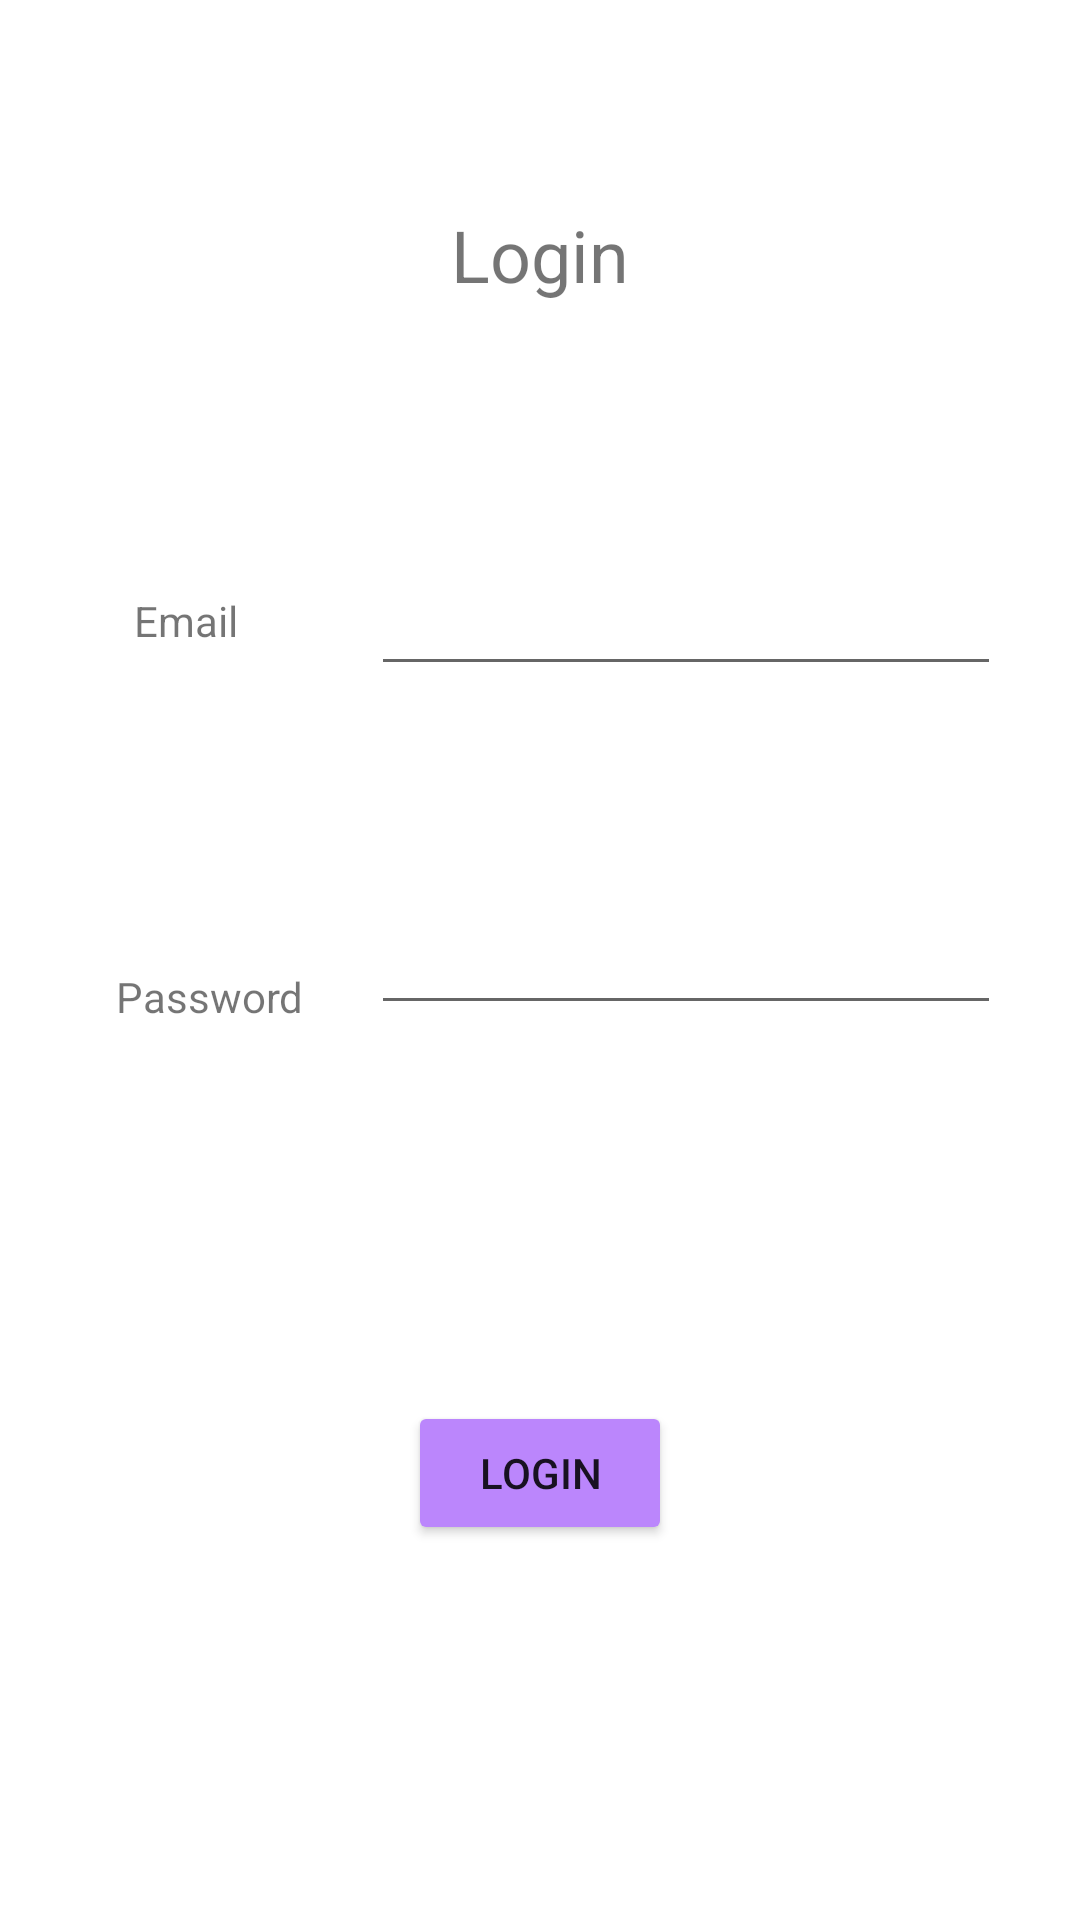

Android layout source for this screen:
<!-- AndroidManifest.xml: application theme Theme.Assignment2Kotlin -->
<!-- res/layout/fragment_dialog.xml -->
<?xml version="1.0" encoding="utf-8"?>
<androidx.constraintlayout.widget.ConstraintLayout xmlns:android="http://schemas.android.com/apk/res/android"
    xmlns:app="http://schemas.android.com/apk/res-auto"
    xmlns:tools="http://schemas.android.com/tools"
    android:layout_width="match_parent"
             android:layout_height="match_parent">

    <TextView
        android:id="@+id/textView2"
        android:layout_width="wrap_content"
        android:layout_height="wrap_content"
        android:text="Login"
        android:textSize="24sp"
        app:layout_constraintBottom_toBottomOf="parent"
        app:layout_constraintEnd_toEndOf="parent"
        app:layout_constraintStart_toStartOf="parent"
        app:layout_constraintTop_toTopOf="parent"
        app:layout_constraintVertical_bias="0.113" />

    <EditText
        android:id="@+id/emailtxt"
        android:layout_width="wrap_content"
        android:layout_height="wrap_content"
        android:ems="10"
        android:inputType="textEmailAddress"
        app:layout_constraintBottom_toBottomOf="parent"
        app:layout_constraintEnd_toEndOf="parent"
        app:layout_constraintHorizontal_bias="0.825"
        app:layout_constraintStart_toStartOf="parent"
        app:layout_constraintTop_toTopOf="parent"
        app:layout_constraintVertical_bias="0.313" />

    <EditText
        android:id="@+id/passtxt"
        android:layout_width="wrap_content"
        android:layout_height="wrap_content"
        android:ems="10"
        android:inputType="textPassword"
        app:layout_constraintBottom_toBottomOf="parent"
        app:layout_constraintEnd_toEndOf="parent"
        app:layout_constraintHorizontal_bias="0.825"
        app:layout_constraintStart_toStartOf="parent"
        app:layout_constraintTop_toBottomOf="@+id/emailtxt"
        app:layout_constraintVertical_bias="0.194" />

    <TextView
        android:id="@+id/textView3"
        android:layout_width="wrap_content"
        android:layout_height="wrap_content"
        android:text="Email"
        app:layout_constraintBottom_toBottomOf="parent"
        app:layout_constraintEnd_toStartOf="@+id/emailtxt"
        app:layout_constraintStart_toStartOf="parent"
        app:layout_constraintTop_toTopOf="parent"
        app:layout_constraintVertical_bias="0.318" />

    <TextView
        android:id="@+id/textView4"
        android:layout_width="wrap_content"
        android:layout_height="wrap_content"
        android:text="Password"
        app:layout_constraintBottom_toBottomOf="parent"
        app:layout_constraintEnd_toStartOf="@+id/passtxt"
        app:layout_constraintHorizontal_bias="0.634"
        app:layout_constraintStart_toStartOf="parent"
        app:layout_constraintTop_toBottomOf="@+id/textView3"
        app:layout_constraintVertical_bias="0.263" />

    <Button
        android:id="@+id/btn"
        android:layout_width="wrap_content"
        android:layout_height="wrap_content"
        android:backgroundTint="@color/purple_200"
        android:text="Login"
        app:layout_constraintBottom_toBottomOf="parent"
        app:layout_constraintEnd_toEndOf="parent"
        app:layout_constraintStart_toStartOf="parent"
        app:layout_constraintTop_toBottomOf="@+id/passtxt" />
</androidx.constraintlayout.widget.ConstraintLayout>
<!-- resources referenced by this layout -->
<resources>
  <style name="Theme.Assignment2Kotlin" parent="Theme.MaterialComponents.DayNight.DarkActionBar">
          
          <item name="colorPrimary">@color/purple_500</item>
          <item name="colorPrimaryVariant">@color/purple_700</item>
          <item name="colorOnPrimary">@color/white</item>
          
          <item name="colorSecondary">@color/teal_200</item>
          <item name="colorSecondaryVariant">@color/teal_700</item>
          <item name="colorOnSecondary">@color/black</item>
          
          <item name="android:statusBarColor" tools:targetApi="l">?attr/colorPrimaryVariant</item>
          
      </style>
  <!-- not gathered from this repository: default colours our renderer supplied (Android Studio template values) -->
  <color name="purple_200">#FFBB86FC</color>
  <color name="purple_500">#FF6200EE</color>
  <color name="purple_700">#FF3700B3</color>
  <color name="teal_200">#FF03DAC5</color>
  <color name="teal_700">#FF018786</color>
  <color name="black">#FF000000</color>
  <color name="white">#FFFFFFFF</color>
</resources>
